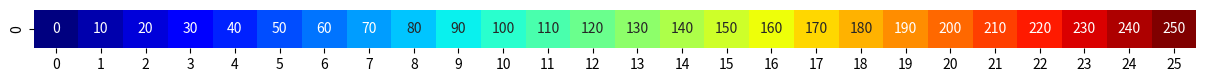

The script that saved this image:
import seaborn as sns
import matplotlib.pyplot as plt
import numpy as np

plt.figure(figsize=(15, 0.5))
band = np.array([list(np.arange(0, 255, 10))] * 1)
sns.heatmap(band, annot=True, fmt="d", cmap='jet', cbar=False)
plt.show()